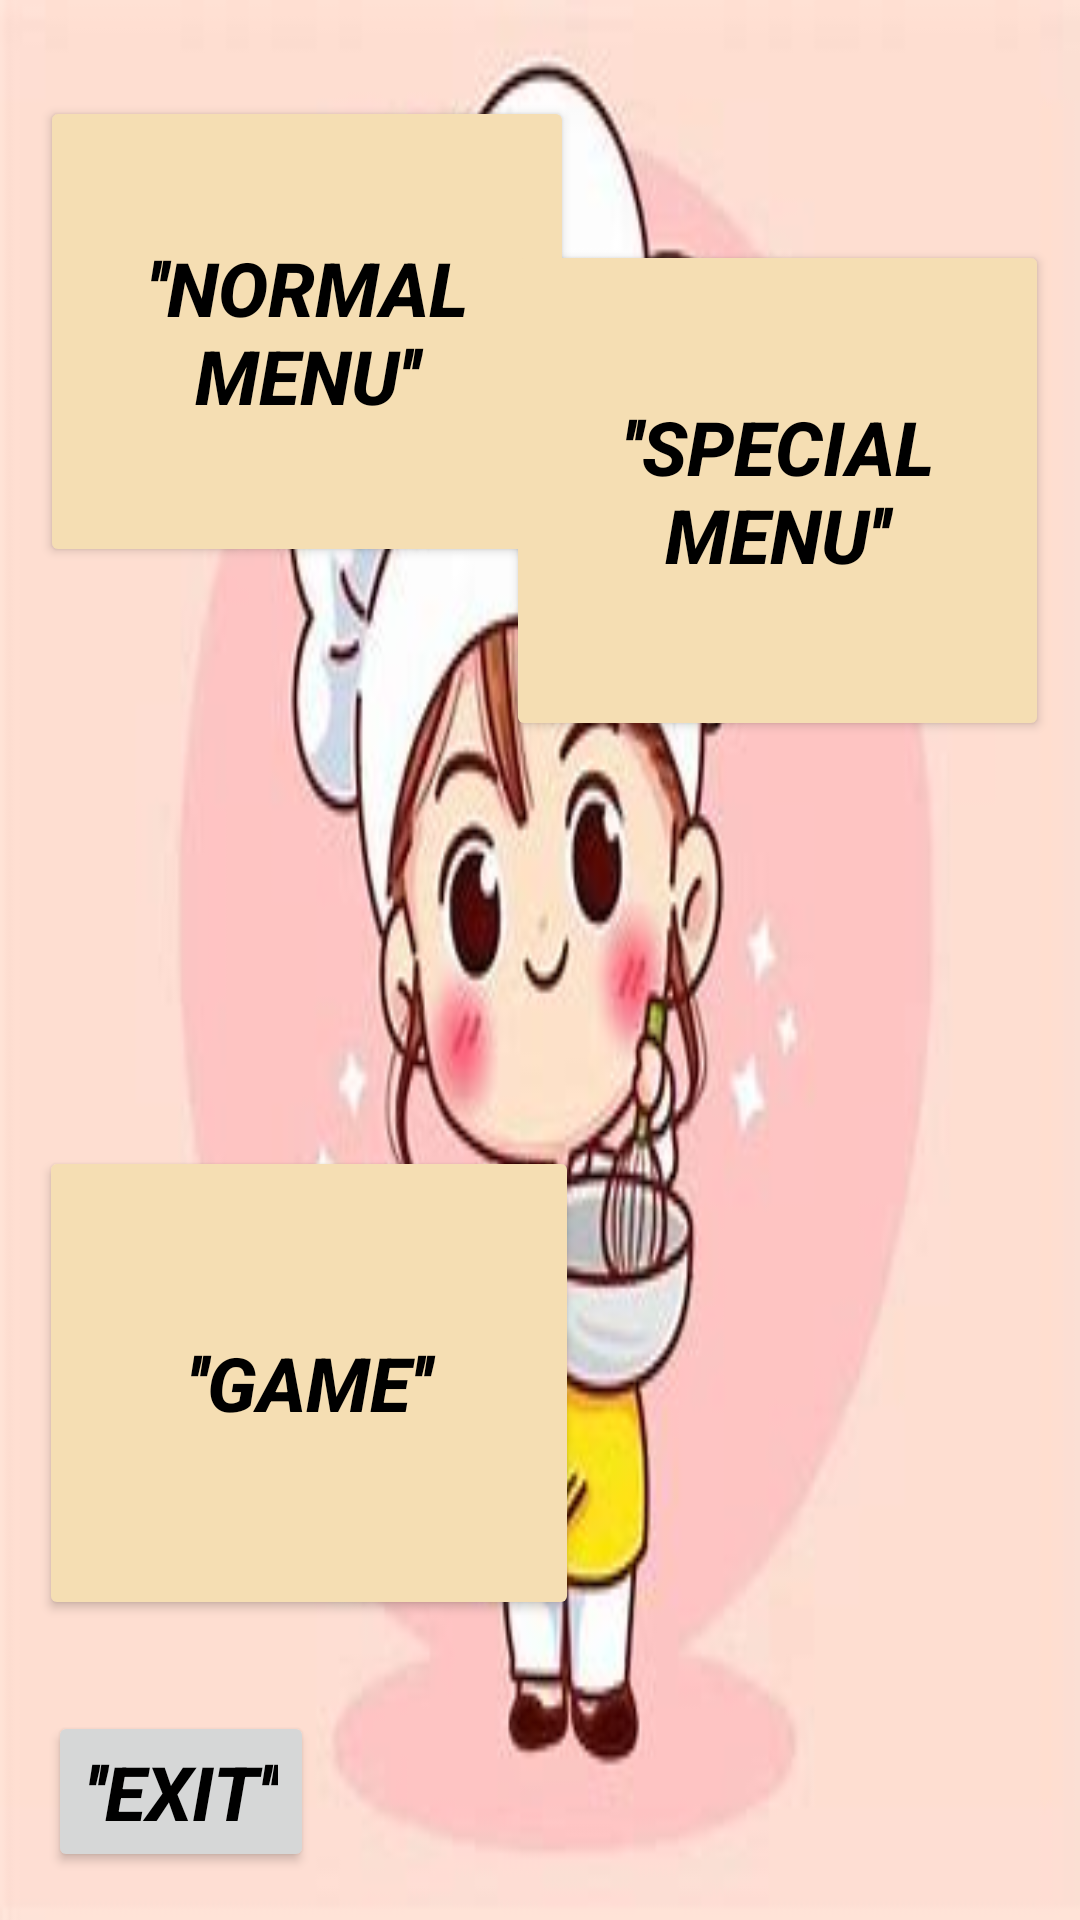

Android layout source for this screen:
<!-- AndroidManifest.xml: application theme Theme.TeamGator -->
<!-- res/layout/menumain.xml -->
<?xml version="1.0" encoding="utf-8"?>
<androidx.constraintlayout.widget.ConstraintLayout
    xmlns:android="http://schemas.android.com/apk/res/android"
    xmlns:app="http://schemas.android.com/apk/res-auto"
    xmlns:tools="http://schemas.android.com/tools"
    android:id="@+id/imageView"
    android:layout_width="match_parent"
    android:layout_height="match_parent"
    android:background="@drawable/chef23"
    tools:context=".MenuMain">

    <Button
        android:id="@+id/button1"
        android:layout_width="178dp"
        android:layout_height="157dp"
        android:layout_marginTop="32dp"
        android:text="''Normal Menu''"
        android:textSize="25sp"
        android:textColor="@color/Black"
        android:textStyle="bold|italic"
        app:layout_constraintEnd_toEndOf="parent"
        app:layout_constraintHorizontal_bias="0.073"
        app:layout_constraintStart_toStartOf="parent"
        app:layout_constraintTop_toTopOf="parent"
        android:backgroundTint="@color/Wheat"/>

    <Button
        android:id="@+id/button2"
        android:layout_width="181dp"
        android:layout_height="167dp"
        android:layout_marginTop="80dp"
        android:text="''Special Menu''"
        android:textColor="@color/Black"
        android:textSize="25sp"
        android:textStyle="bold|italic"
        app:layout_constraintEnd_toEndOf="parent"
        app:layout_constraintHorizontal_bias="0.943"
        app:layout_constraintStart_toStartOf="parent"
        app:layout_constraintTop_toTopOf="parent"
        android:backgroundTint="@color/Wheat"/>

    <Button
        android:id="@+id/button4"
        android:layout_width="180dp"
        android:layout_height="158dp"
        android:layout_marginBottom="100dp"
        android:text="''Game''"
        android:textSize="25sp"
        android:textColor="@color/Black"
        android:textStyle="bold|italic"
        app:layout_constraintBottom_toBottomOf="parent"
        app:layout_constraintEnd_toEndOf="parent"
        app:layout_constraintHorizontal_bias="0.072"
        app:layout_constraintStart_toStartOf="parent"
        android:backgroundTint="@color/Wheat"/>

    <Button
        android:id="@+id/button3"
        android:layout_width="wrap_content"
        android:layout_height="wrap_content"
        android:text="''EXIT''"
        android:textSize="25sp"
        android:textColor="@color/Black"
        android:textStyle="bold|italic"
        app:layout_constraintBottom_toBottomOf="parent"
        app:layout_constraintStart_toStartOf="parent"
        android:layout_margin="16dp" />

</androidx.constraintlayout.widget.ConstraintLayout>
<!-- resources referenced by this layout -->
<resources>
  <color name="Black">#FF000000</color>
  <color name="Wheat">#F5DEB3</color>
  <!-- drawable chef23: jpg bitmap (drawable, 13218 bytes) -->
  <style name="Theme.TeamGator" parent="Theme.MaterialComponents.DayNight.DarkActionBar">
          
          <item name="colorPrimary">@color/purple_500</item>
          <item name="colorPrimaryVariant">@color/purple_700</item>
          <item name="colorOnPrimary">@color/white</item>
          
          <item name="colorSecondary">@color/teal_200</item>
          <item name="colorSecondaryVariant">@color/teal_700</item>
          <item name="colorOnSecondary">@color/black</item>
          
          <item name="android:statusBarColor">?attr/colorPrimaryVariant</item>
          
      </style>
  <color name="purple_500">#FF6200EE</color>
  <color name="purple_700">#FF3700B3</color>
  <color name="white">#FFFFFFFF</color>
  <color name="teal_200">#FF03DAC5</color>
  <color name="teal_700">#FF018786</color>
  <color name="black">#FF000000</color>
</resources>
